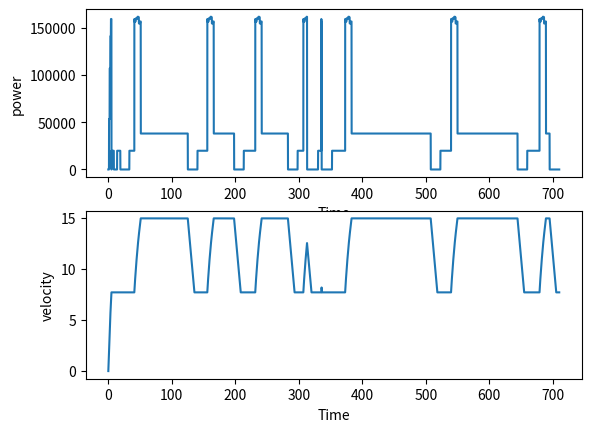
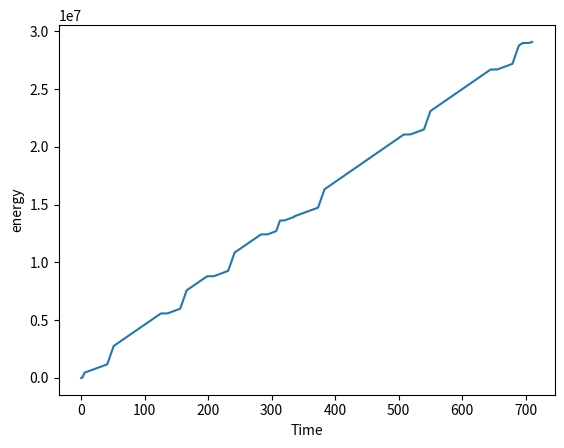

The script that saved these images, in order:
"""
Created on Wed May 13 08:40:14 2020

[redacted]
"""

import numpy as np
import matplotlib.pyplot as plt

# -------------------Input data ZET-system-----------------

a_ZET = np.array([1.8, 1.8, 1.62, 1.42, 1.16, 1.01, 0.92, 0.83, 0.77, 0.72, 0.67, 0.6, 0.57, 0.55, 0.53])               #Acceleration array achieved by ZET-system [m/s^2]
v_ZET = np.array([0, 1.8, 3.6, 5.22, 6.64, 7.80, 8.81, 9.73, 10.56, 11.33, 12.05, 12.72, 13.32, 13.89, 14.44, 14.97])   #Velocity array for acceleration ZET-system [m/s]
Pa_ZET = np.array([0.0, 53503.79505171736, 107007.59010343472, 140972.0799287942, 159266.6417338863, 156465.4477782152, 156769.70906008425, 159916.69614760645, 159206.08300577733, 160549.18119295375, 161653.4077472227, 161037.3518413722, 154553.25502229988, 154874.42215552504, 156645.78184122857, 157873.99840976746])
Pv_ZET = np.array([0.0, 4576.464978661564, 9152.929957323128, 13271.748438118538, 16882.07081017377, 19831.348240866777, 22399.253590004655, 24738.335690209453, 26848.594541481173, 28806.30456013084, 36368.90551595467, 32340.35251587505, 338658.4084209557, 35315.05475200507, 36713.419051040546, 38060.933739202])
d_ZET = -0.7                    #Maximum deceleration achieved by ZET-system -> should be negative value! [m/s^2]

v_cr = 5.144 * 1.5              #Limit on speed on turns (approx 10 kts -> 15 kts) [m/s]

# -------------------Engine based taxiing--------------
a_eng = 0.7                         #Acceleration engine based taxiing [m/s^2]
max_d_eng = -0.7                    #Maximum deceleration conventional taxiing-> should be negative value! [m/s^2]
max_v_eng = 15.433                  #Maximum achievable velocity achieved for A321 -> 30 kts [m/s]
Pmax_v = Pv_ZET[-1]                 #Power at maximum velocity

# --------------------Taxiway-------------------

# First row is distance of straight part or corner
# If corner, second row gives turn radius -> otherwise 0
# In this code, the second row in the array is never used. However might be useful to make it more accurate

# Taxiway from D14 to runway 36C
# taxiway = np.array([[21.33, 35.52, 31.68, 43.17, 105.66, 60.91, 1383, 120, 950, 80, 60],
#                    [0, 38.8, 0, 44.8, 0, 49.5, 0, 105, 0, 43.6, 52.6]])

# Taxiway from D14 to Polderbaan
taxiway = np.array([[21.33,35.52,31.68,43.17,105.66,60.91,1383,120,754,140,893,70,210,40,130,160,2140,130,1690,150,360],
                    [0,38.8,0,44.8,0,49.5,0,105,0,75.8,0,90.6,0,94,0,101.5,0,172,0,107.5,0]])

# Taxiwayid show whether we have straight part (st) or corner (cr)

# Taxiway ID from D14 to runway 36C
#taxiwayid = np.array(['st', 'cr', 'st', 'cr', 'st', 'cr', 'st', 'cr', 'st', 'cr', 'cr'])

# Taxiway ID from D14 to Polderbaan
taxiwayid = np.array(['st','cr','st','cr','st','cr','st','cr','st','cr','st','cr','st','cr','st','cr','st','cr','st','cr','st'])

# --------------------Code----------------------

# Simulation parameters
t = 0               # Starting time
dt = 0.01           # Time step

# Initial conditions
v = 0               # Starting velocity
s = 0               # Starting distance
e = 0               # Starting energy
ind = 0             # Index value

# Storing arrays
tarray = np.array([0])
sarray = np.array([0])
varray = np.array([0.0000001])
aarray = np.array([a_ZET[0]])
parray = np.array([0])
earray = np.array([0])

# Simulation
# Only works when you start with straight distance, otherwise we need small modification

for i in range(len(taxiwayid)):

    if taxiwayid[i] == 'st':                                    # If we have straight part

        print('The ', i, 'th part is a straight part')
        indstart = ind                                          # Starting index in while loop
        v = varray[indstart]                                    # Starting velocity in straight part

        while s < (taxiway[0][i] + sarray[indstart]):

            for j in range(len(v_ZET)):
                if v>v_ZET[j] and v<=v_ZET[j+1]:
                    a = a_ZET[j]
                    p = Pa_ZET[j]
                    break
            

            v = v + a * dt
            if v > v_ZET[-1]:                                   # It can never exceed maximum speed
                v = v_ZET[-1]
                a = 0                                           # If maximum speed is achieved, a = 0
                #find which index belongs to the speed
                for spdid in range(len(v_ZET)):
                    if v_ZET[spdid] == v:
                        p =Pv_ZET[spdid]
                    
                        
                
            e = e + p * dt
            s = s + v * dt
            t = t + dt
            ind = ind + 1

            # Appending values to arrays
            tarray = np.append(tarray, t)
            sarray = np.append(sarray, s)
            varray = np.append(varray, v)
            aarray = np.append(aarray, a)
            parray = np.append(parray, p)
            earray = np.append(earray, e)

        if v > v_cr:            # If velocity at end of straight part is too high

            # Braking
            t_braking = (v_cr - v) / d_ZET
            #print('Is the time for braking,', t_braking, ', reasonable for velocity',v,'?')

            indnew = ind - int(round(t_braking / dt))  # Go back in time-> this is the index where we will start braking

            if indnew < 0:  # Added after performing verification for high accelerations
                indnew = 0

            a = d_ZET           # Use maximum deceleration for braking

            v = varray[indnew]  # Starting value in this while loop
            s = sarray[indnew]  # Starting value in this while loop
            t = tarray[indnew]  # Starting value in this while loop
            p = parray[indnew]  # Starting value in this while loop
            e = earray[indnew]  # Starting value in this while loop

            while sarray[indnew] <= (taxiway[0][i] + sarray[indstart]):  # Of course we still need to cover all distances

                #v = v + a * dt
                if v < v_cr:  # For now, as first order estimate, if we brake sufficiently a small part has a velocity of v_cr before turn

                    for j in range(len(v_ZET)):
                        if v > v_ZET[j] and v <= v_ZET[j + 1]:
                            a = a_ZET[j]
                            p = Pa_ZET[j]
                            break

                    v = v + a * dt
                    

                    if v>v_cr:
                        v = v_cr

                if v == v_cr:
                    v = v_cr
                    a = 0
                    for spdid in range(len(v_ZET)):
                        if v_ZET[spdid] >= v:
                            p = Pv_ZET[spdid]
                            break
                        
                if v > v_cr:
                    a = d_ZET
                    v = v + a * dt
                    

                    if v<v_cr:
                        v = v_cr

                s = s + v * dt
                t = t + dt
                e = e + p*dt
                p = 0

                indnew = indnew + 1

                # This part is made for the fact that when you brake, you take longer to cover distance, therefore extra taxi time is induced
                if indnew <= ind:
                    varray[indnew] = v
                    sarray[indnew] = s
                    tarray[indnew] = t
                    aarray[indnew] = a
                    parray[indnew] = p
                    earray[indnew] = e
                if indnew > ind:
                    tarray = np.append(tarray, t)
                    sarray = np.append(sarray, s)
                    varray = np.append(varray, v)
                    aarray = np.append(aarray, a)
                    parray = np.append(parray, p)
                    earray = np.append(earray, e)

            ind = indnew  # Correction for extra time

        #print('End velocity is', varray[ind], 'and end time is', tarray[ind])

    elif taxiwayid[i] == 'cr':  # If we have a corner

        print('The ', i, 'th part is a corner')
        indstart = ind  # Starting index in while loop

        v = varray[indstart]  # Starting velocity in the turn

        while s < (taxiway[0][i] + sarray[indstart]):
            
            if v >= v_cr:  # If v >= v_cr than constant velocity in turn
                v = v_cr
                s = s + v * dt
                a = 0
                for spdid in range(len(v_ZET)):
                    if v_ZET[spdid] > v:
                        p = Pv_ZET[spdid]
                        break
               
            elif v < v_cr:  # If velocity is slower than v_cr, room to accellerate in turn
                for j in range(len(v_ZET)):
                    if v > v_ZET[j] and v <= v_ZET[j + 1]:
                        a = a_ZET[j]
                        p = Pa_ZET[j]
                        break

                        
                v = v + a * dt
                s = s + v * dt
            
            e = e + p * dt
            t = t + dt
            ind = ind + 1

            tarray = np.append(tarray, t)
            sarray = np.append(sarray, s)
            varray = np.append(varray, v)
            aarray = np.append(aarray, a)
            parray = np.append(parray, p)
            earray = np.append(earray, e)

        print('End velocity is', varray[ind], 'and end time is', tarray[ind])

# Plots also used for verification

#plt.figure()
#plt.plot(tarray, varray)
#plt.xlabel('Time')
#plt.ylabel('Velocity')
#plt.show()
#
#plt.figure()
#plt.plot(tarray, sarray)
#plt.xlabel('Time')
#plt.ylabel('Distance')
#plt.show()
#
#plt.figure()
#plt.plot(tarray, aarray)
#plt.xlabel('Time')
#plt.ylabel('Acceleration')
#plt.show()

plt.figure()
plt.subplot(211)
plt.plot(tarray, parray)
plt.xlabel('Time')
plt.ylabel('power')
plt.subplot(212)
plt.plot(tarray, varray)
plt.xlabel('Time')
plt.ylabel('velocity')
plt.show()

plt.figure()
plt.plot(tarray, earray)
plt.xlabel('Time')
plt.ylabel('energy')
plt.show()

